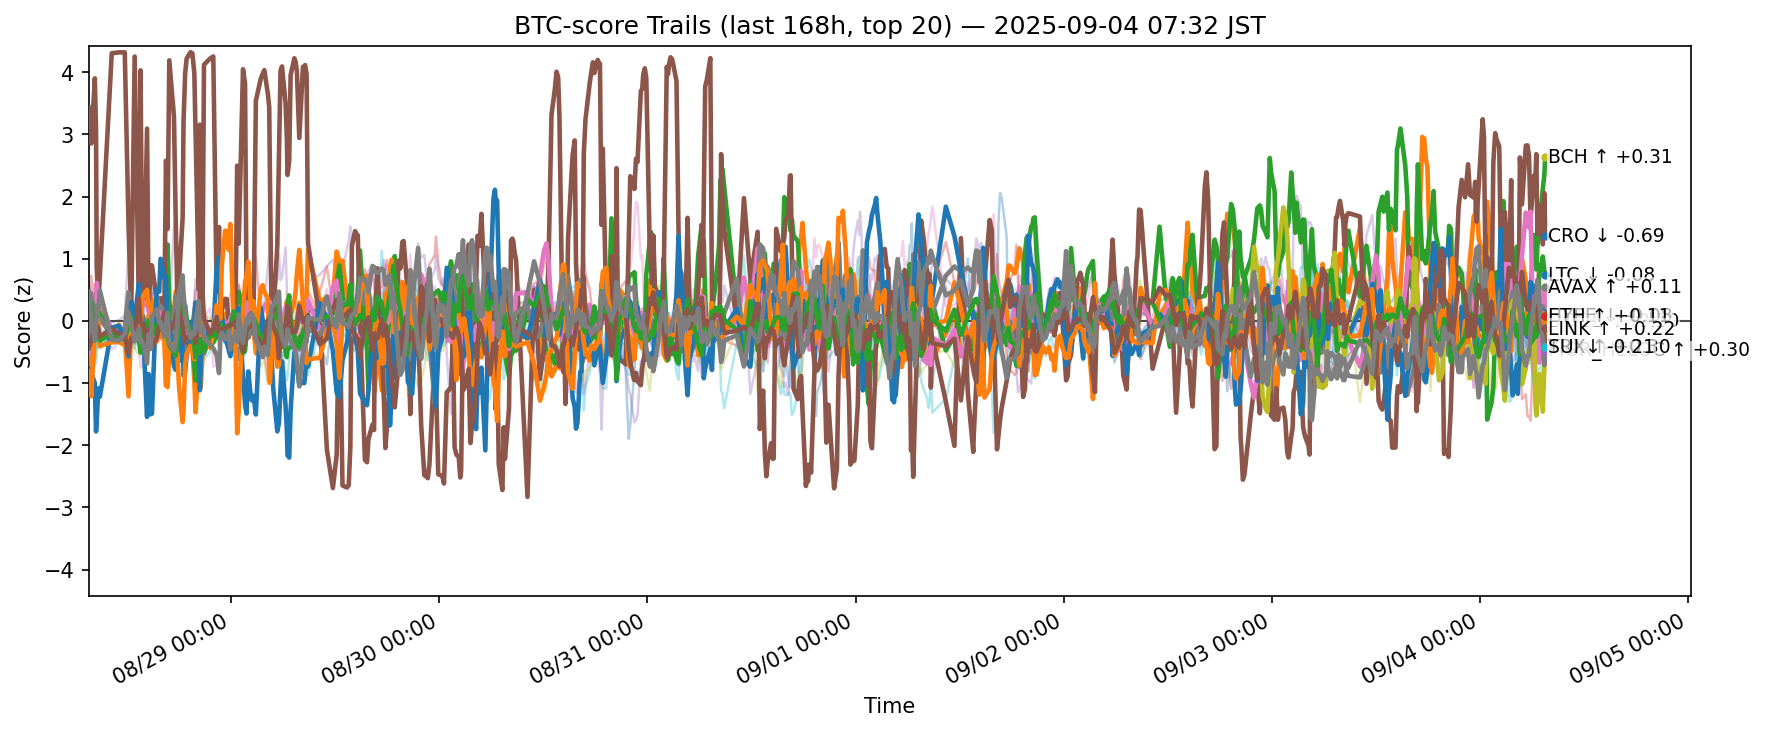

Source data for this figure (header and first rows):
ts, side, symbol, score
2025-08-27 22:33:06.177378+00:00, btc, ADA, -0.5188
2025-08-27 22:33:06.177378+00:00, btc, AVAX, -0.6954
2025-08-27 22:33:06.177378+00:00, btc, BCH, -0.06281
2025-08-27 22:33:06.177378+00:00, btc, BNB, 0.2078
2025-08-27 22:33:06.177378+00:00, btc, BTC, 0.574
2025-08-27 22:33:06.177378+00:00, btc, CRO, 3.433
2025-08-27 22:33:06.177378+00:00, btc, DOGE, -0.5154
2025-08-27 22:33:06.177378+00:00, btc, ETH, -0.3488
2025-08-27 22:33:06.177378+00:00, btc, HBAR, -0.08404
2025-08-27 22:33:06.177378+00:00, btc, HYPE, -0.7682
2025-08-27 22:33:06.177378+00:00, btc, LINK, -0.8094
2025-08-27 22:33:06.177378+00:00, btc, LTC, 0.05023
2025-08-27 22:33:06.177378+00:00, btc, SHIB, 0.1029
2025-08-27 22:33:06.177378+00:00, btc, SOL, 0.4491
2025-08-27 22:33:06.177378+00:00, btc, SUI, -0.4371
2025-08-27 22:33:06.177378+00:00, btc, TON, -0.3816
2025-08-27 22:33:06.177378+00:00, btc, TRX, 0.4763
2025-08-27 22:33:06.177378+00:00, btc, UNI, -0.5106
2025-08-27 22:33:06.177378+00:00, btc, XLM, -0.5032
2025-08-27 22:33:06.177378+00:00, btc, XRP, 0.2883
2025-08-27 22:50:58.968872+00:00, btc, ADA, 0.4734
2025-08-27 22:50:58.968872+00:00, btc, AVAX, -0.4215
2025-08-27 22:50:58.968872+00:00, btc, BCH, -0.156
2025-08-27 22:50:58.968872+00:00, btc, BNB, -0.3628
2025-08-27 22:50:58.968872+00:00, btc, BTC, 0.3986
2025-08-27 22:50:58.968872+00:00, btc, CRO, 2.854
2025-08-27 22:50:58.968872+00:00, btc, DOGE, -0.07849
2025-08-27 22:50:58.968872+00:00, btc, ETH, 0.4379
2025-08-27 22:50:58.968872+00:00, btc, HBAR, -0.2412
2025-08-27 22:50:58.968872+00:00, btc, HYPE, -0.84
2025-08-27 22:50:58.968872+00:00, btc, LINK, -1.209
2025-08-27 22:50:58.968872+00:00, btc, LTC, 0.2853
2025-08-27 22:50:58.968872+00:00, btc, SHIB, 0.7277
2025-08-27 22:50:58.968872+00:00, btc, SOL, -0.04352
2025-08-27 22:50:58.968872+00:00, btc, SUI, -0.3135
2025-08-27 22:50:58.968872+00:00, btc, TON, -0.9853
2025-08-27 22:50:58.968872+00:00, btc, TRX, 0.04872
2025-08-27 22:50:58.968872+00:00, btc, UNI, -0.3777
2025-08-27 22:50:58.968872+00:00, btc, XLM, -0.4727
2025-08-27 22:50:58.968872+00:00, btc, XRP, 0.2229
2025-08-27 23:15:49.528349+00:00, btc, ADA, 0.07829
2025-08-27 23:15:49.528349+00:00, btc, AVAX, -0.0573
2025-08-27 23:15:49.528349+00:00, btc, BCH, -0.2067
2025-08-27 23:15:49.528349+00:00, btc, BNB, -0.1688
2025-08-27 23:15:49.528349+00:00, btc, BTC, -0.2402
2025-08-27 23:15:49.528349+00:00, btc, CRO, 3.902
2025-08-27 23:15:49.528349+00:00, btc, DOGE, 0.1692
2025-08-27 23:15:49.528349+00:00, btc, ETH, 0.04985
2025-08-27 23:15:49.528349+00:00, btc, HBAR, -0.5964
2025-08-27 23:15:49.528349+00:00, btc, HYPE, -0.9984
2025-08-27 23:15:49.528349+00:00, btc, LINK, -0.174
2025-08-27 23:15:49.528349+00:00, btc, LTC, -0.3128
2025-08-27 23:15:49.528349+00:00, btc, SHIB, 0.2068
2025-08-27 23:15:49.528349+00:00, btc, SOL, 0.2195
2025-08-27 23:15:49.528349+00:00, btc, SUI, -0.05889
2025-08-27 23:15:49.528349+00:00, btc, TON, -0.5922
2025-08-27 23:15:49.528349+00:00, btc, TRX, -0.3162
2025-08-27 23:15:49.528349+00:00, btc, UNI, 0.04141
2025-08-27 23:15:49.528349+00:00, btc, XLM, -0.5336
2025-08-27 23:15:49.528349+00:00, btc, XRP, -0.4652
... 12,400 more rows
